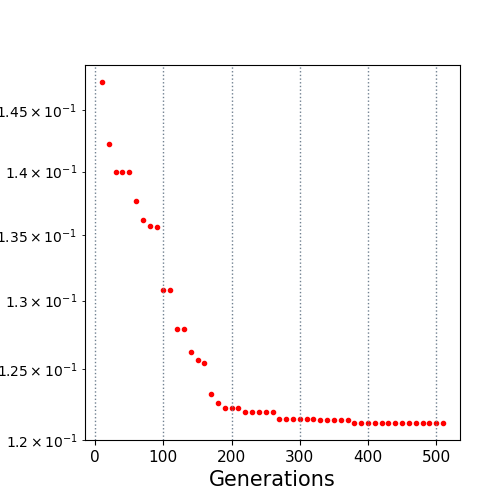

The file beside this chart, header and first rows:
10.0, 0.147386
20.0, 0.1423
30.0, 0.1399
40.0, 0.1399
50.0, 0.1399
60.0, 0.1376
70.0, 0.1361
80.0, 0.1357
90.0, 0.1356
100.0, 0.1308
110.0, 0.1308
120.0, 0.1279
130.0, 0.1279
140.0, 0.1262
150.0, 0.1256
160.0, 0.1254
170.0, 0.1232
180.0, 0.1226
190.0, 0.1222
200.0, 0.1222
210.0, 0.1222
220.0, 0.1219
230.0, 0.1219
240.0, 0.1219
250.0, 0.1219
260.0, 0.1219
270.0, 0.1215
280.0, 0.1215
290.0, 0.1215
300.0, 0.1215
310.0, 0.1215
320.0, 0.1215
330.0, 0.1213
340.0, 0.1213
350.0, 0.1213
360.0, 0.1213
370.0, 0.1213
380.0, 0.1212
390.0, 0.1212
400.0, 0.1212
410.0, 0.1212
420.0, 0.1212
430.0, 0.1212
440.0, 0.1212
450.0, 0.1212
460.0, 0.1212
470.0, 0.1212
480.0, 0.1212
490.0, 0.1212
500.0, 0.1212
510.0, 0.1212
